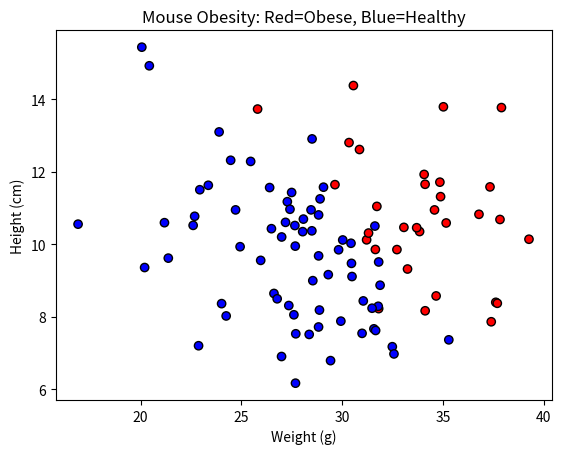
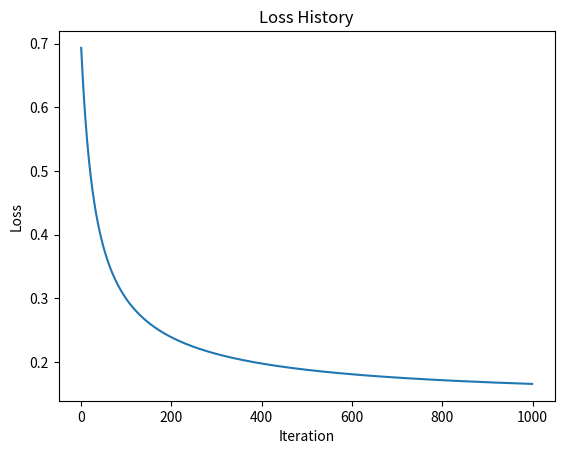

These figures' Python source, in order:
# Import libraries
import numpy as np
import pandas as pd
import matplotlib.pyplot as plt

# Set a seed for reproducibility
np.random.seed(42)

# Generate synthetic Mouse Data
n_samples = 100
weight = np.random.normal(30, 5, n_samples)
height = np.random.normal(10, 2, n_samples)

noise = np.random.normal(0, 2, n_samples)
condition = (weight + height + noise) > 42
target = condition.astype(int)


# Create DataFrame
df = pd.DataFrame({
    'Weight': weight,
    'Height': height,
    'Obese': target
})

# Quick look at the first 5 mice
print(df.head())

# Visualize the clusters
plt.scatter(df['Weight'], df['Height'], c=df['Obese'], cmap='bwr', edgecolors='k')
plt.xlabel('Weight (g)')
plt.ylabel('Height (cm)')
plt.title('Mouse Obesity: Red=Obese, Blue=Healthy')
plt.show()

def preprocess_data(df):
    # Extract features and target
    X = df[['Weight', 'Height']].values
    y = df['Obese'].values.reshape(-1, 1)

    #TODO: Standardize the features ( (X - mean) / std )
    X_scaled = (X - X.mean(axis = 0))/X.std(axis=0)

    # TODO: Add a column of ones to X_scaled for the bias term (np.hstack)
    X_final = np.hstack([np.ones((X_scaled.shape[0],1)),X_scaled])

    return X_final, y

# Run the function
X_train, y_train = preprocess_data(df)

class LogisticRegressionScratch:
    def __init__(self, lr=0.01, iters=1000):
        self.lr = lr
        self.iters = iters
        self.weights = None
        self.losses = []

    def sigmoid(self, z):
        #TODO: Implement sigmoid formula
        return 1 /(1 + np.exp(-1*z))

    def compute_loss(self, y, h):
        # TODO: Implement Binary Cross Entropy Loss
        n = y.shape[0]
        return -1/n*(np.sum(y*np.log(h) + (1-y)*(np.log(1-h))))

    def fit(self, X, y):
        # Initialize weights (size = number of features)
        n_samples, n_features = X.shape
        self.weights = np.zeros((n_features, 1))

        for i in range(self.iters):
            # 1. Forward Pass: Calculate z and h
            z = X @ self.weights
            h = self.sigmoid(z)
            # 2. Compute Loss and append to self.losses
            loss = self.compute_loss(y,h)
            self.losses.append(loss)
            # 3. Calculate Gradient (dw)
            dw = 1/n_samples * (X.T @ (h-y))
            # 4. Update Weights
            self.weights -= self.lr * dw

    def predict(self, X):
        # TODO: Return 1 if sigmoid(Xw) > 0.5 else 0
        z = X @ self.weights
        h = self.sigmoid(z)
        return (h>0.5).astype(int)

# Train the model
model = LogisticRegressionScratch(lr=0.1, iters=1000)
model.fit(X_train, y_train)

# Plot loss history
plt.plot(model.losses)
plt.xlabel("Iteration")
plt.ylabel("Loss")
plt.title("Loss History")
plt.show()

# Predictions
y_pred = model.predict(X_train)

# Accuracy
accuracy = (y_pred == y_train).mean()
print("Training Accuracy:", accuracy)
